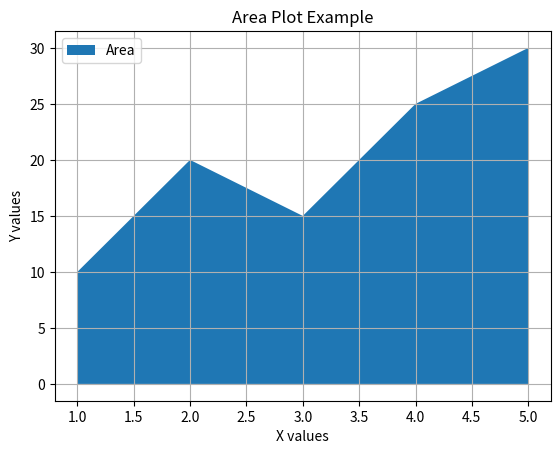

Here is the Python script that generated this plot:
import matplotlib.pyplot as plt
x = [1, 2, 3, 4, 5]
y = [10, 20, 15, 25, 30]
plt.fill_between(x, y, label="Area")
plt.xlabel("X values")
plt.ylabel("Y values")
plt.title("Area Plot Example")
plt.grid(True)
plt.legend()
plt.show()
















